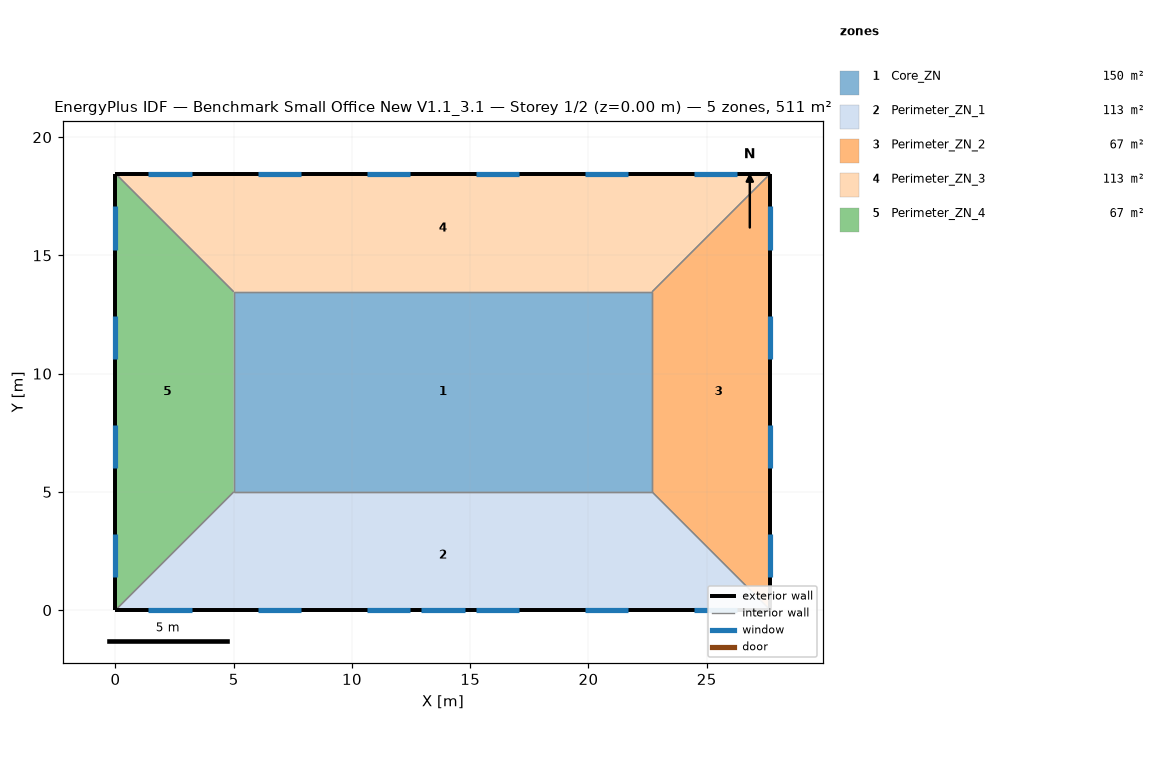
=== STOREY PLAN SPEC (per zone: floor XY polygon, exterior-wall plan segments, windows/doors) ===
zone 1: Core_ZN  (149.7 m²)
  floor: (5.00, 13.46) (22.69, 13.46) (22.69, 5.00) (5.00, 5.00)
  interior walls: 4
zone 2: Perimeter_ZN_1  (113.5 m²)
  floor: (27.69, 0.00) (0.00, 0.00) (5.00, 5.00) (22.69, 5.00)
  exterior wall: (0.00, 0.00) – (27.69, 0.00)  [27.7 m]
    window: (1.39, 0.00) – (3.22, 0.00)  [2.8 m²]
    window: (6.01, 0.00) – (7.84, 0.00)  [2.8 m²]
    window: (10.62, 0.00) – (12.45, 0.00)  [2.8 m²]
    window: (15.24, 0.00) – (17.07, 0.00)  [2.8 m²]
    window: (19.85, 0.00) – (21.68, 0.00)  [2.8 m²]
    window: (24.47, 0.00) – (26.30, 0.00)  [2.8 m²]
    window: (12.93, 0.00) – (14.76, 0.00)  [3.9 m²]
  interior walls: 3
zone 3: Perimeter_ZN_2  (67.3 m²)
  floor: (22.69, 13.46) (27.69, 18.46) (27.69, 0.00) (22.69, 5.00)
  exterior wall: (27.69, 0.00) – (27.69, 18.46)  [18.5 m]
    window: (27.69, 15.24) – (27.69, 17.07)  [2.8 m²]
    window: (27.69, 10.62) – (27.69, 12.45)  [2.8 m²]
    window: (27.69, 6.01) – (27.69, 7.84)  [2.8 m²]
    window: (27.69, 1.39) – (27.69, 3.22)  [2.8 m²]
  interior walls: 3
zone 4: Perimeter_ZN_3  (113.4 m²)
  floor: (5.00, 13.46) (0.00, 18.46) (27.69, 18.46) (22.69, 13.46)
  exterior wall: (27.69, 18.46) – (0.00, 18.46)  [27.7 m]
    window: (26.30, 18.46) – (24.47, 18.46)  [2.8 m²]
    window: (21.68, 18.46) – (19.85, 18.46)  [2.8 m²]
    window: (17.07, 18.46) – (15.24, 18.46)  [2.8 m²]
    window: (12.45, 18.46) – (10.62, 18.46)  [2.8 m²]
    window: (7.84, 18.46) – (6.01, 18.46)  [2.8 m²]
    window: (3.22, 18.46) – (1.39, 18.46)  [2.8 m²]
  interior walls: 3
zone 5: Perimeter_ZN_4  (67.3 m²)
  floor: (5.00, 5.00) (0.00, 0.00) (0.00, 18.46) (5.00, 13.46)
  exterior wall: (0.00, 18.46) – (0.00, 0.00)  [18.5 m]
    window: (0.00, 3.22) – (0.00, 1.39)  [2.8 m²]
    window: (0.00, 7.84) – (0.00, 6.01)  [2.8 m²]
    window: (0.00, 12.45) – (0.00, 10.62)  [2.8 m²]
    window: (0.00, 17.07) – (0.00, 15.24)  [2.8 m²]
  interior walls: 3

=== DERIVED (storey summary) ===
Building: Benchmark Small Office New V1.1_3.1
Storey: 1 of 2  (floor level z = 0.00 m)
Storey gross floor area: 511.2 m²
Zones on this storey: 5
  - Core_ZN: floor 149.7 m²
  - Perimeter_ZN_1: floor 113.5 m²; exterior wall 27.7 m (84.5 m²); 7 window(s) 20.6 m²; WWR 24.4%
  - Perimeter_ZN_2: floor 67.3 m²; exterior wall 18.5 m (56.3 m²); 4 window(s) 11.2 m²; WWR 19.8%
  - Perimeter_ZN_3: floor 113.4 m²; exterior wall 27.7 m (84.5 m²); 6 window(s) 16.7 m²; WWR 19.8%
  - Perimeter_ZN_4: floor 67.3 m²; exterior wall 18.5 m (56.3 m²); 4 window(s) 11.2 m²; WWR 19.8%
Zone adjacency (shared interzone walls):
  - Core_ZN ↔ Perimeter_ZN_1
  - Core_ZN ↔ Perimeter_ZN_2
  - Core_ZN ↔ Perimeter_ZN_3
  - Core_ZN ↔ Perimeter_ZN_4
  - Perimeter_ZN_1 ↔ Perimeter_ZN_2
  - Perimeter_ZN_1 ↔ Perimeter_ZN_4
  - Perimeter_ZN_2 ↔ Perimeter_ZN_3
  - Perimeter_ZN_3 ↔ Perimeter_ZN_4